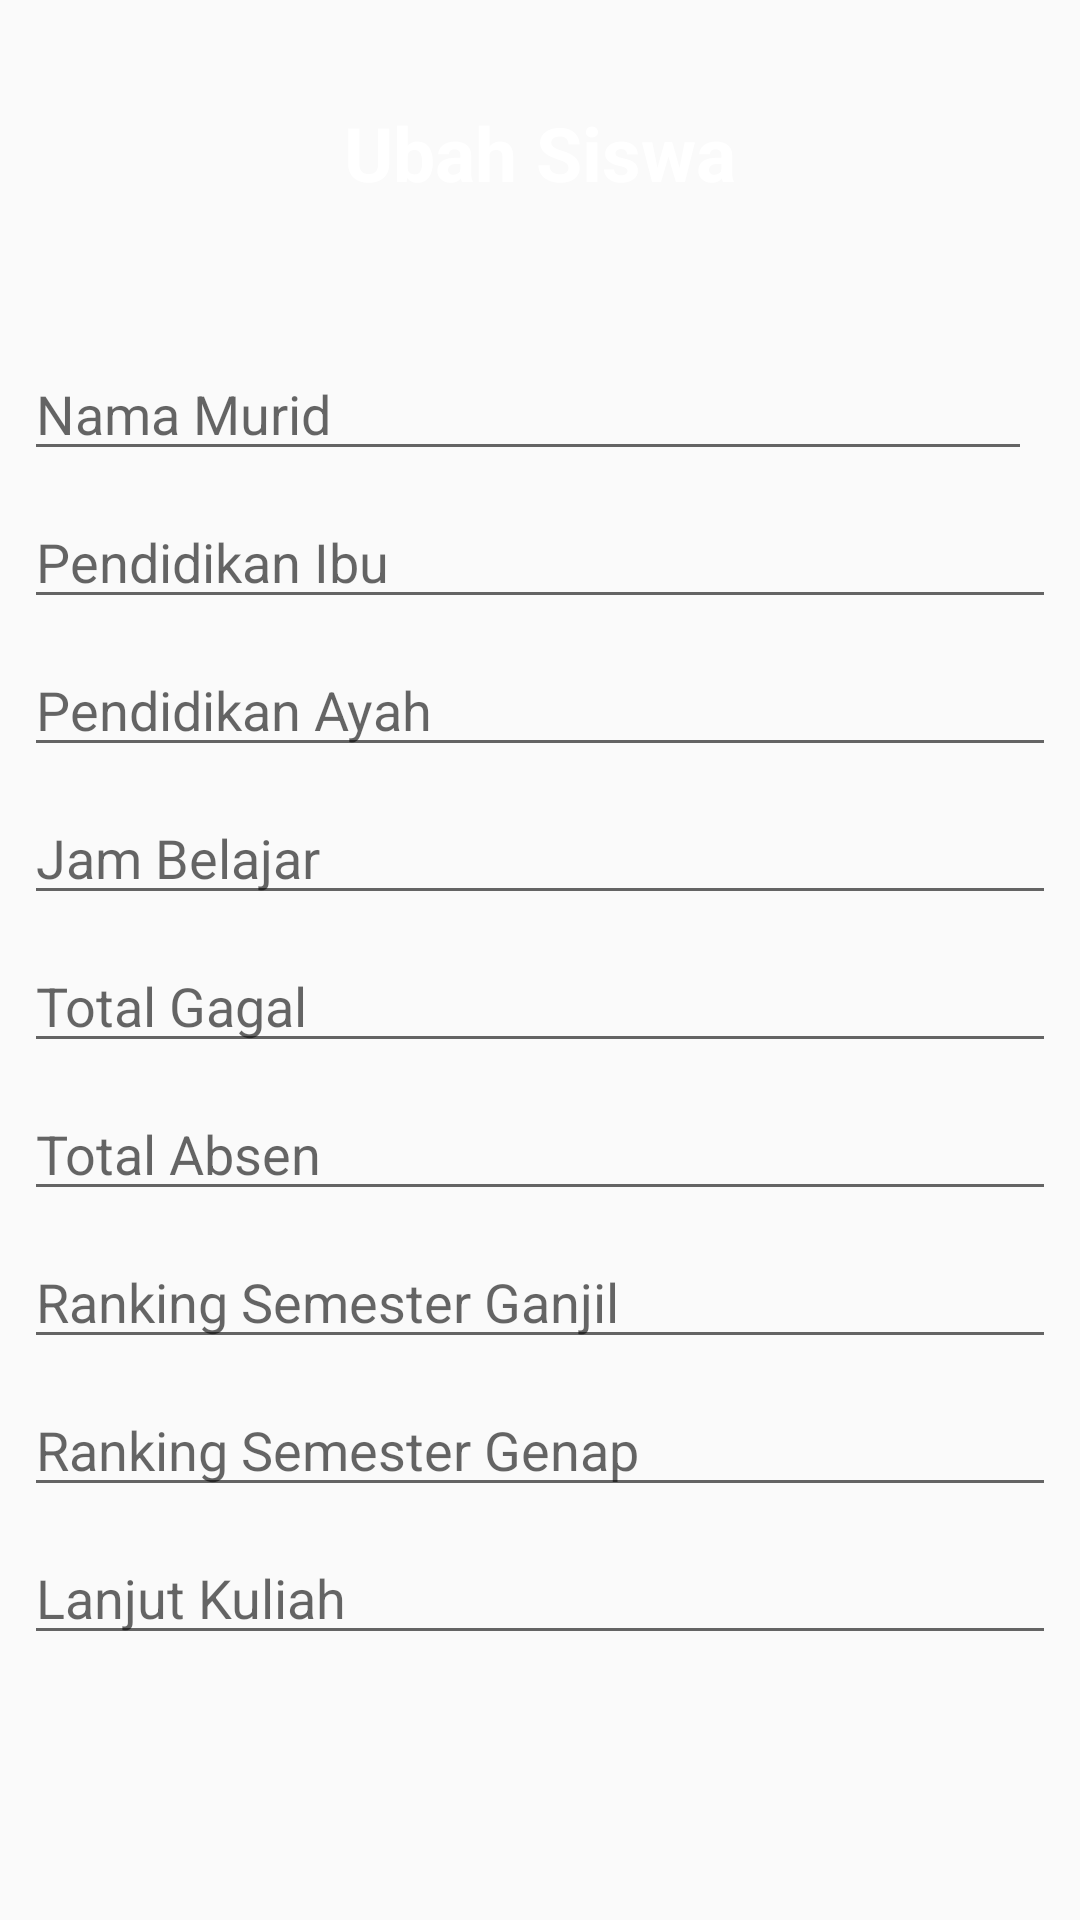

This screen was rendered from an Android layout file. Write that file and the resources it references.
<!-- AndroidManifest.xml: application theme Theme.ProjekUas -->
<!-- res/layout/activity_update_murid.xml -->
<?xml version="1.0" encoding="utf-8"?>
<androidx.constraintlayout.widget.ConstraintLayout
    xmlns:android="http://schemas.android.com/apk/res/android"
    xmlns:app="http://schemas.android.com/apk/res-auto"
    android:layout_width="match_parent"
    android:padding="8dp"
    android:layout_height="match_parent">

    <TextView
        android:id="@+id/textJudul"
        android:layout_width="match_parent"
        android:layout_height="wrap_content"
        android:layout_marginTop="16dp"
        android:background="@drawable/roundedxl"
        android:paddingVertical="16dp"
        android:text="Ubah Siswa"
        android:textColor="@color/white"
        android:textSize="25sp"
        android:textStyle="bold"
        android:textAlignment="center"
        android:layout_marginVertical="10dp"
        android:backgroundTint="@color/primary"
        app:layout_constraintEnd_toEndOf="parent"
        app:layout_constraintHorizontal_bias="0.073"
        app:layout_constraintStart_toStartOf="parent"
        app:layout_constraintTop_toTopOf="parent" />

    <EditText
        android:id="@+id/upNama"
        android:layout_width="0dp"
        android:layout_height="wrap_content"
        android:layout_marginTop="32dp"
        android:layout_marginEnd="8dp"
        android:ems="10"
        android:hint="Nama Murid"
        android:inputType= "textPersonName"
        app:layout_constraintEnd_toEndOf="parent"
        app:layout_constraintStart_toStartOf= "parent"
        app:layout_constraintTop_toBottomOf= "@id/textJudul"/>
    <EditText
        android:id="@+id/upMedu"
        android:layout_width="match_parent"
        android:layout_height= "wrap_content"
        android:layout_marginTop="8dp"
        android:ems="10"
        android:hint= "Pendidikan Ibu"
        android:inputType="text"
        app:layout_constraintEnd_toEndOf="parent"
        app:layout_constraintStart_toStartOf="parent"
        app:layout_constraintTop_toBottomOf= "@id/upNama" />
    <EditText
        android:id="@+id/upFedu"
        android:layout_width="match_parent"
        android:layout_height= "wrap_content"
        android:layout_marginTop="8dp"
        android:ems="10"
        android:hint= "Pendidikan Ayah"
        android:inputType="text"
        app:layout_constraintEnd_toEndOf="parent"
        app:layout_constraintStart_toStartOf="parent"
        app:layout_constraintTop_toBottomOf= "@id/upMedu" />
    <EditText
        android:id="@+id/upStudytime"
        android:layout_width="match_parent"
        android:layout_height= "wrap_content"
        android:layout_marginTop="8dp"
        android:ems="10"
        android:hint= "Jam Belajar"
        android:inputType="text"
        app:layout_constraintEnd_toEndOf="parent"
        app:layout_constraintStart_toStartOf="parent"
        app:layout_constraintTop_toBottomOf= "@id/upFedu" />
    <EditText
        android:id="@+id/upFailure"
        android:layout_width="match_parent"
        android:layout_height= "wrap_content"
        android:layout_marginTop="8dp"
        android:ems="10"
        android:hint= "Total Gagal"
        android:inputType="text"
        app:layout_constraintEnd_toEndOf="parent"
        app:layout_constraintStart_toStartOf="parent"
        app:layout_constraintTop_toBottomOf= "@id/upStudytime" />
    <EditText
        android:id="@+id/upAbsences"
        android:layout_width="match_parent"
        android:layout_height= "wrap_content"
        android:layout_marginTop="8dp"
        android:ems="10"
        android:hint= "Total Absen"
        android:inputType="text"
        app:layout_constraintEnd_toEndOf="parent"
        app:layout_constraintStart_toStartOf="parent"
        app:layout_constraintTop_toBottomOf= "@id/upFailure" />
    <EditText
        android:id="@+id/upG1"
        android:layout_width="match_parent"
        android:layout_height= "wrap_content"
        android:layout_marginTop="8dp"
        android:ems="10"
        android:hint= "Ranking Semester Ganjil"
        android:inputType="text"
        app:layout_constraintEnd_toEndOf="parent"
        app:layout_constraintStart_toStartOf="parent"
        app:layout_constraintTop_toBottomOf= "@id/upAbsences" />
    <EditText
        android:id="@+id/upG2"
        android:layout_width="match_parent"
        android:layout_height= "wrap_content"
        android:layout_marginTop="8dp"
        android:ems="10"
        android:hint= "Ranking Semester Genap"
        android:inputType="text"
        app:layout_constraintEnd_toEndOf="parent"
        app:layout_constraintStart_toStartOf="parent"
        app:layout_constraintTop_toBottomOf= "@id/upG1" />
    <EditText
        android:id="@+id/upHigher"
        android:layout_width="match_parent"
        android:layout_height= "wrap_content"
        android:layout_marginTop="8dp"
        android:ems="10"
        android:hint= "Lanjut Kuliah"
        android:inputType="text"
        app:layout_constraintEnd_toEndOf="parent"
        app:layout_constraintStart_toStartOf="parent"
        app:layout_constraintTop_toBottomOf= "@id/upG2" />



</androidx.constraintlayout.widget.ConstraintLayout>
<!-- resources referenced by this layout -->
<resources>
  <color name="primary">#8291ED</color>
  <color name="white">#FFFFFFFF</color>
  <style name="Theme.ProjekUas" parent="Base.Theme.ProjekUas" />
  <style name="Base.Theme.ProjekUas" parent="Theme.AppCompat.Light.NoActionBar">
          
           <item name="colorPrimary">@color/primary</item>
          <item name="android:textColor">@color/black</item>
      </style>
  <color name="black">#FF000000</color>
</resources>
